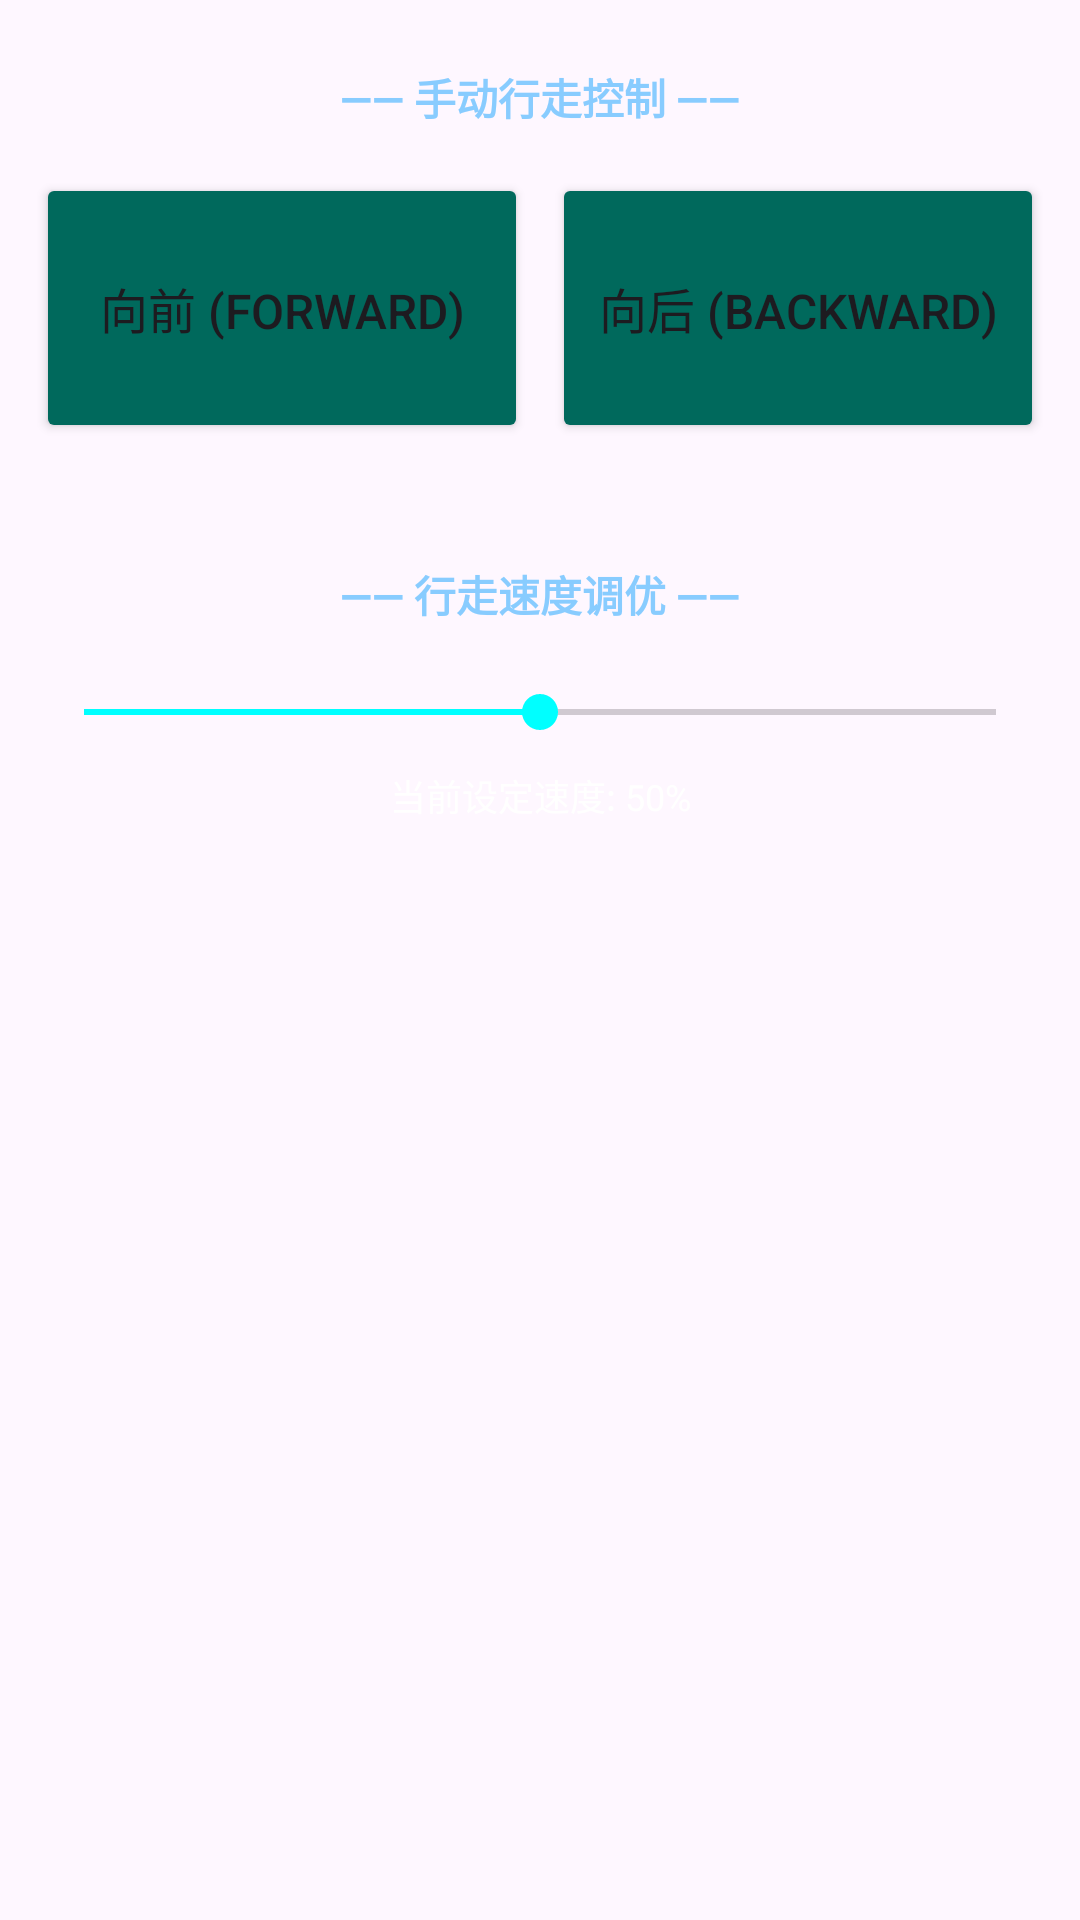

This screen was rendered from an Android layout file. Write that file and the resources it references.
<!-- AndroidManifest.xml: application theme Theme.MavlinkTest -->
<!-- res/layout/fragment_walk.xml -->
<?xml version="1.0" encoding="utf-8"?>
<LinearLayout xmlns:android="http://schemas.android.com/apk/res/android"
    android:layout_width="match_parent"
    android:layout_height="match_parent"
    android:orientation="vertical"
    android:padding="12dp">

    <TextView android:layout_width="match_parent" android:layout_height="wrap_content" android:text="—— 手动行走控制 ——" android:textColor="#88CCFF" android:gravity="center" android:layout_marginTop="10dp" android:textSize="14sp" android:textStyle="bold"/>

    <LinearLayout android:layout_width="match_parent" android:layout_height="wrap_content" android:layout_marginTop="15dp">
        <Button android:id="@+id/btnWalkForward" android:layout_width="0dp" android:layout_weight="1" android:layout_height="90dp" android:text="向前 (Forward)" android:backgroundTint="#00695C" android:textSize="16sp"/>
        <Button android:id="@+id/btnWalkBackward" android:layout_width="0dp" android:layout_weight="1" android:layout_height="90dp" android:text="向后 (Backward)" android:backgroundTint="#00695C" android:layout_marginStart="8dp" android:textSize="16sp"/>
    </LinearLayout>

    <TextView android:layout_width="match_parent" android:layout_height="wrap_content" android:text="—— 行走速度调优 ——" android:textColor="#88CCFF" android:gravity="center" android:layout_marginTop="40dp" android:textSize="14sp" android:textStyle="bold"/>

    <SeekBar android:id="@+id/sbWalkSpeed" android:layout_width="match_parent" android:layout_height="wrap_content" android:max="100" android:progress="50" android:layout_marginTop="20dp" android:thumbTint="#00FFFF" android:progressTint="#00FFFF"/>

    <TextView android:id="@+id/tvCurrentSpeed" android:layout_width="match_parent" android:layout_height="wrap_content" android:text="当前设定速度: 50%" android:textColor="#FFFFFF" android:gravity="center" android:layout_marginTop="10dp" android:textSize="12sp"/>

</LinearLayout>
<!-- resources referenced by this layout -->
<resources>
  <style name="Theme.MavlinkTest" parent="Base.Theme.MavlinkTest" />
  <style name="Base.Theme.MavlinkTest" parent="Theme.Material3.DayNight.NoActionBar">
          
          
      </style>
</resources>
